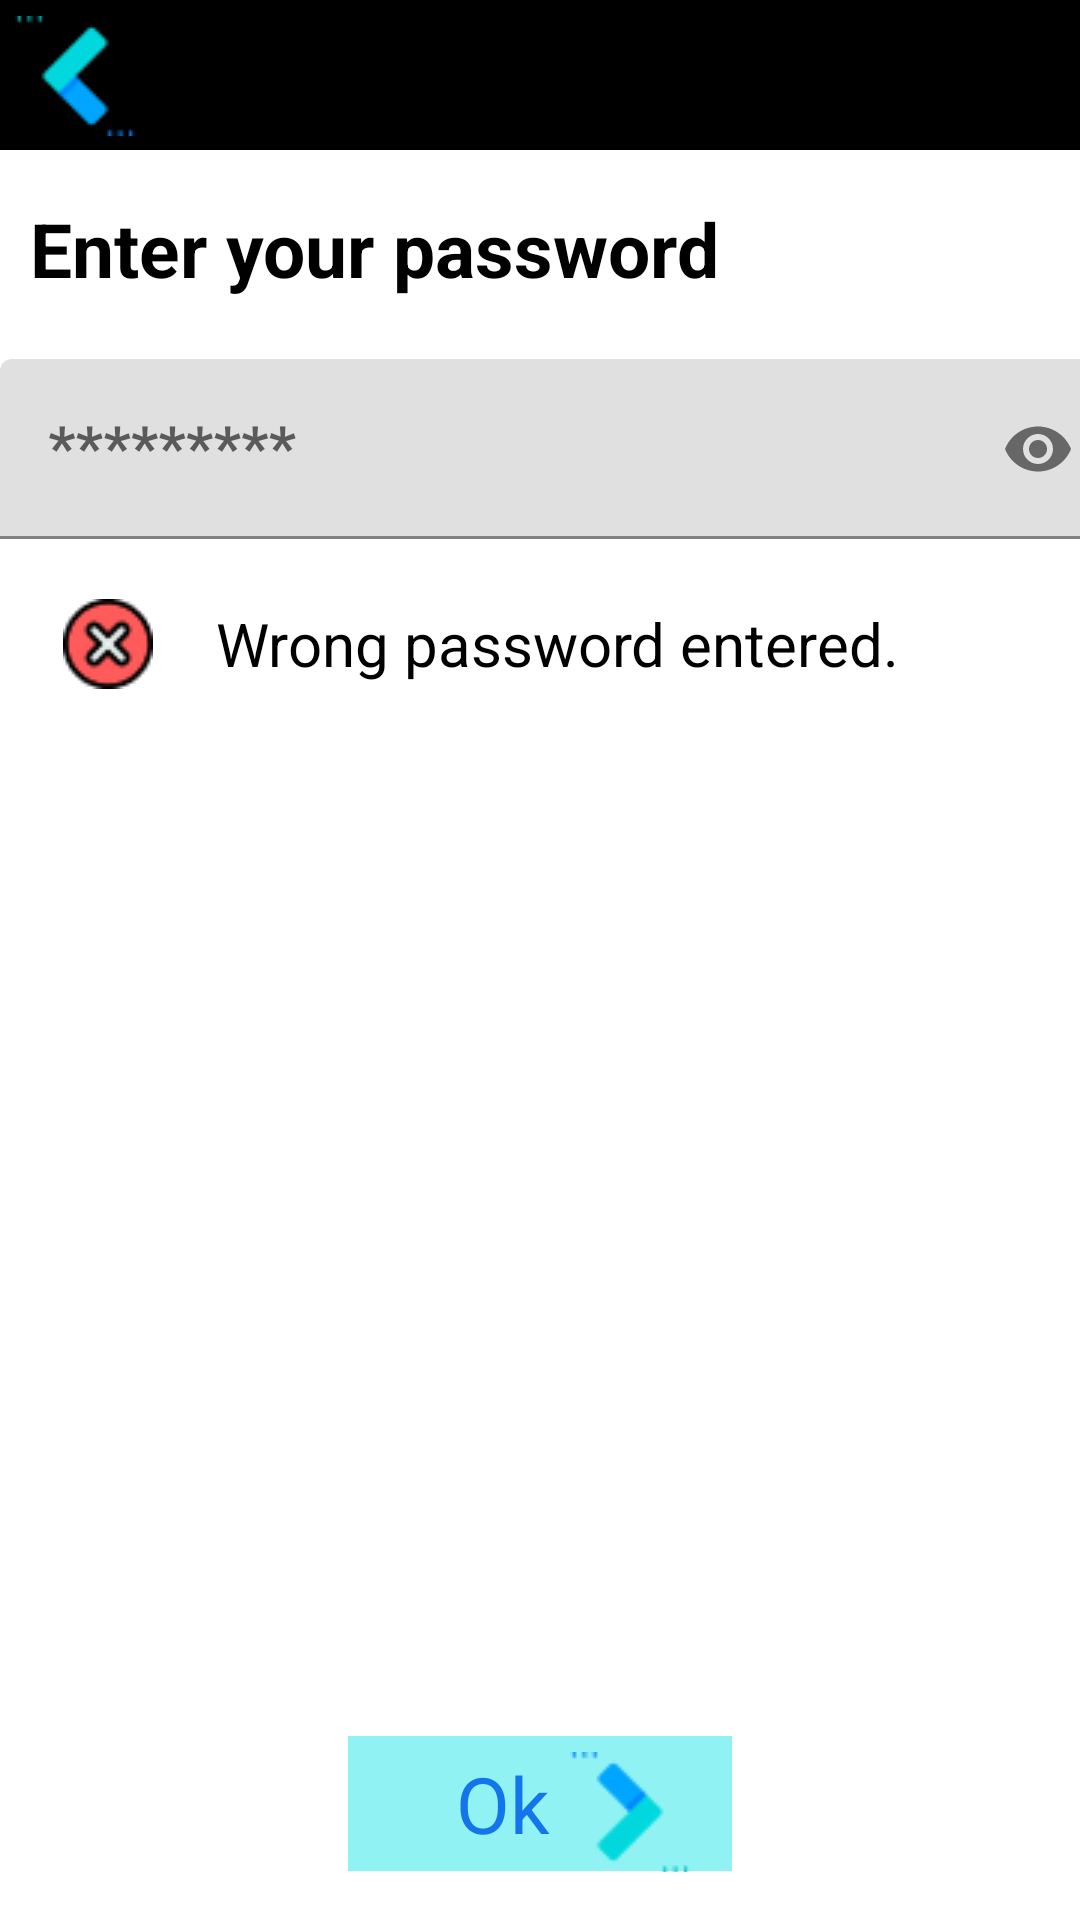

This screen was rendered from an Android layout file. Write that file and the resources it references.
<!-- AndroidManifest.xml: application theme Theme.Nhom4_DuAn_1 -->
<!-- res/layout/activity_password.xml -->
<?xml version="1.0" encoding="utf-8"?>
<LinearLayout xmlns:android="http://schemas.android.com/apk/res/android"
    xmlns:app="http://schemas.android.com/apk/res-auto"
    xmlns:tools="http://schemas.android.com/tools"
    android:layout_width="match_parent"
    android:layout_height="match_parent"
    android:orientation="vertical"
    tools:context=".views.PasswordActivity">

    <LinearLayout
        android:layout_width="match_parent"
        android:layout_height="wrap_content"
        android:orientation="vertical">

        <TextView
            android:layout_width="match_parent"
            android:layout_height="50dp"
            android:background="@drawable/btn_hihi"/>

        <ImageView
            android:layout_width="wrap_content"
            android:layout_height="wrap_content"
            android:layout_marginTop="-45dp"
            android:layout_marginStart="5dp"
            android:src="@drawable/next_3" />

    </LinearLayout>

    <TextView
        android:id="@+id/textView"
        android:layout_width="wrap_content"
        android:layout_height="wrap_content"
        android:layout_marginStart="10dp"
        android:layout_marginTop="16dp"
        android:text="Enter your password"
        android:textColor="@color/black"
        android:textSize="25sp"
        android:textStyle="bold" />

    <com.google.android.material.textfield.TextInputLayout
        android:layout_width="wrap_content"
        android:layout_height="wrap_content"
        android:layout_centerHorizontal="true"
        android:layout_gravity="center"
        app:passwordToggleEnabled="true">

        <EditText
            android:id="@+id/edtLoginPassword"
            android:layout_width="370dp"
            android:layout_height="60dp"
            android:layout_marginTop="20dp"
            android:drawablePadding="10dp"
            android:ems="10"
            android:hint="*********"
            android:inputType="textPassword"
            android:textAlignment="textStart"
            android:textColor="#000"
            android:textSize="20sp"
            android:textStyle="bold" />

    </com.google.android.material.textfield.TextInputLayout>

    <LinearLayout
        android:id="@+id/lnErr"
        android:layout_width="match_parent"
        android:layout_height="wrap_content"
        android:layout_marginTop="20dp"
        android:gravity="center"
        android:orientation="horizontal"
        android:visibility="visible">

        <ImageView
            android:layout_width="match_parent"
            android:layout_height="wrap_content"
            android:layout_weight="4"
            android:src="@drawable/incorrect" />

        <TextView
            android:layout_width="match_parent"
            android:layout_height="wrap_content"
            android:layout_weight="1"
            android:text="Wrong password entered."
            android:textColor="#000"
            android:textSize="20sp" />
    </LinearLayout>


    <LinearLayout
        android:id="@+id/lnOkLogin"
        android:layout_width="match_parent"
        android:layout_height="match_parent"
        android:layout_marginBottom="16dp"
        android:gravity="bottom|center"
        android:orientation="vertical">

        <TextView
            android:layout_width="128dp"
            android:layout_height="45dp"
            android:background="#90F2F2"
            android:gravity="center"
            android:paddingLeft="-25dp"
            android:text="Ok"
            android:textColor="#1375E9"
            android:textSize="26dp" />

        <ImageView
            android:layout_width="wrap_content"
            android:layout_height="wrap_content"
            android:layout_marginTop="-40dp"
            android:layout_marginStart="30dp"
            android:src="@drawable/next" />

    </LinearLayout>

</LinearLayout>
<!-- resources referenced by this layout -->
<resources>
  <color name="black">#FF000000</color>
  <!-- drawable btn_hihi (drawable-v24) -->
  <?xml version="1.0" encoding="utf-8"?>
  <shape xmlns:android="http://schemas.android.com/apk/res/android"
      android:shape="rectangle">
      <solid android:color="@color/black"/>
  </shape>
  <!-- drawable incorrect: png bitmap (drawable, 1182 bytes) -->
  <!-- drawable next: png bitmap (drawable, 849 bytes) -->
  <!-- drawable next_3: png bitmap (drawable, 883 bytes) -->
  <style name="Theme.Nhom4_DuAn_1" parent="Theme.MaterialComponents.DayNight.NoActionBar">
          
          <item name="colorPrimary">@color/purple_500</item>
          <item name="colorPrimaryVariant">@color/purple_700</item>
          <item name="colorOnPrimary">@color/white</item>
          
          <item name="colorSecondary">@color/teal_200</item>
          <item name="colorSecondaryVariant">@color/teal_700</item>
          <item name="colorOnSecondary">@color/black</item>
          
          <item name="android:statusBarColor">?attr/colorPrimaryVariant</item>
          
      </style>
  <color name="purple_500">#FF6200EE</color>
  <color name="purple_700">#FF3700B3</color>
  <color name="white">#FFFFFFFF</color>
  <color name="teal_200">#FF03DAC5</color>
  <color name="teal_700">#FF018786</color>
</resources>
